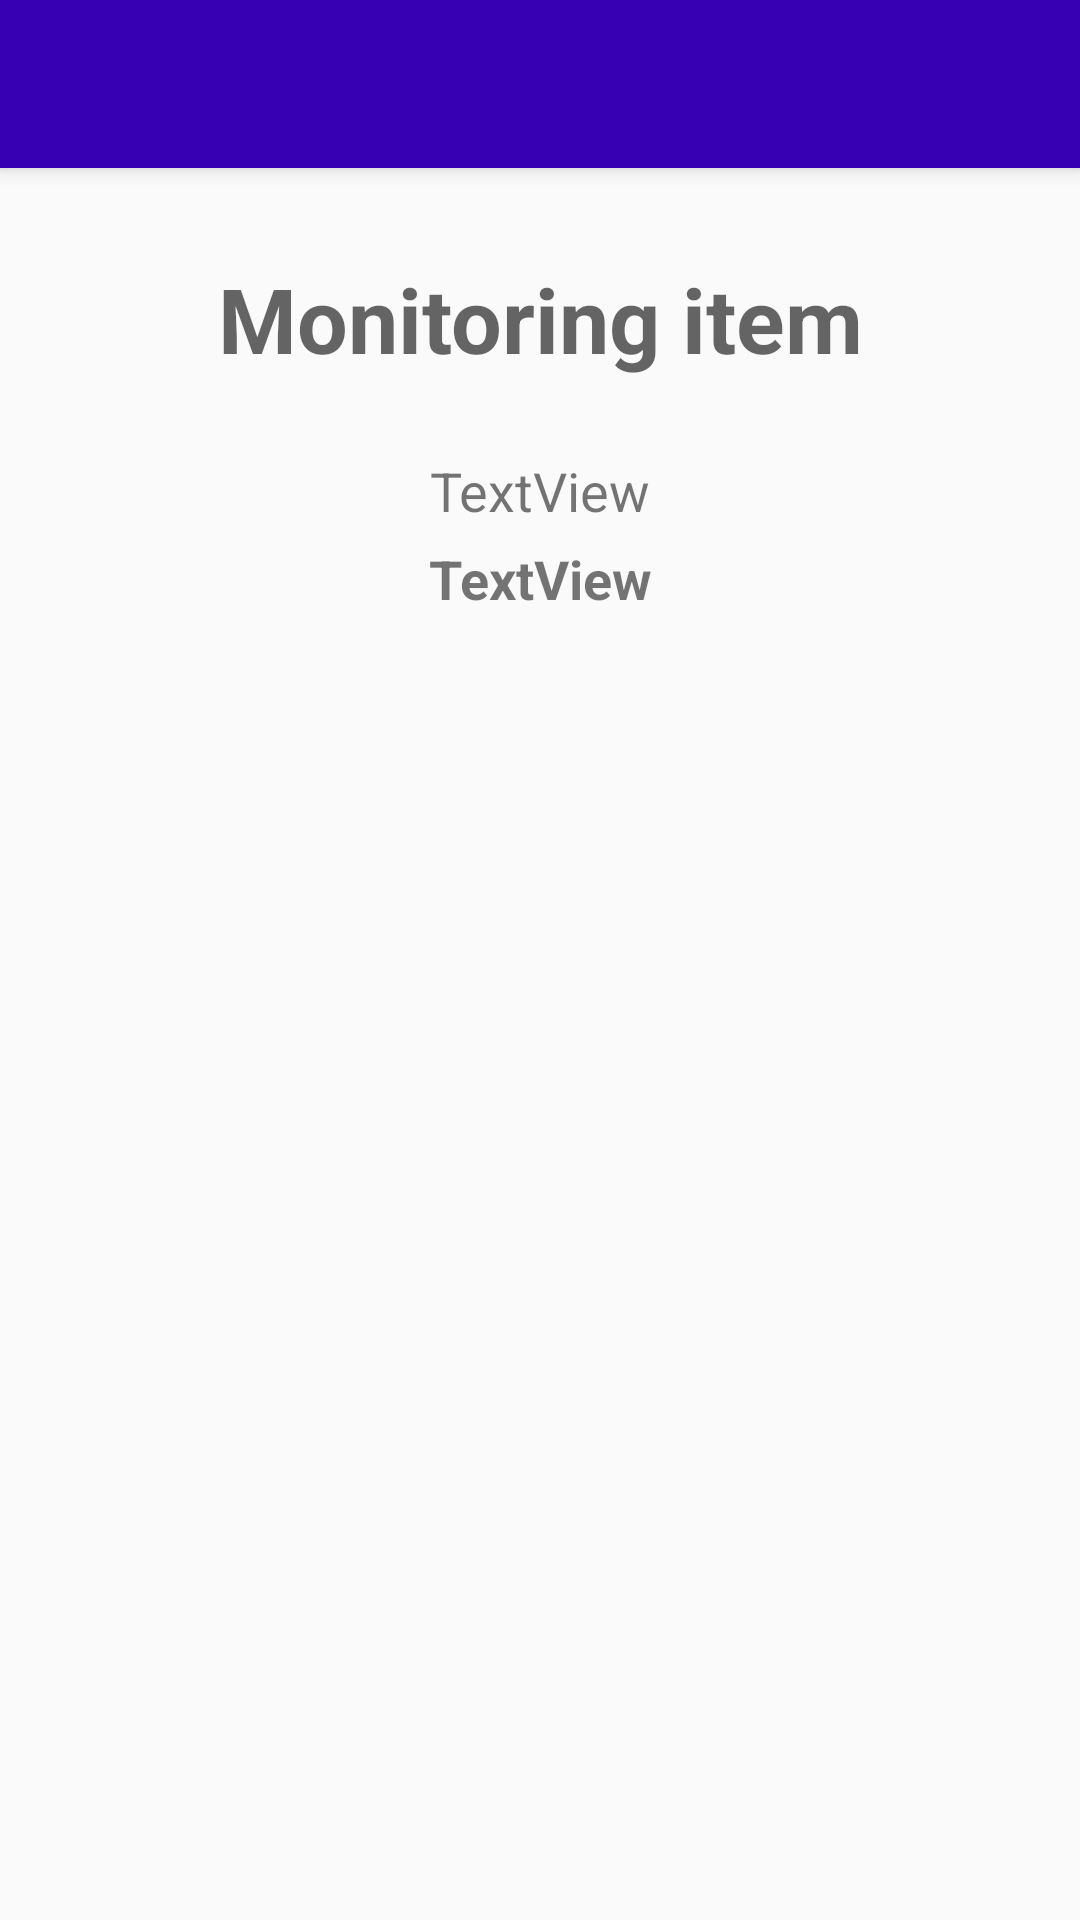

Write the Android layout XML for this screen, with the resource values it uses.
<!-- AndroidManifest.xml: application theme Theme.AppCompat.Light.NoActionBar -->
<!-- res/layout/activity_monitoring_item.xml -->
<?xml version="1.0" encoding="utf-8"?>
<android.support.constraint.ConstraintLayout xmlns:android="http://schemas.android.com/apk/res/android"
    xmlns:app="http://schemas.android.com/apk/res-auto"
    xmlns:tools="http://schemas.android.com/tools"
    android:id="@+id/c_single_sub_layout"
    android:layout_width="match_parent"
    android:layout_height="match_parent"
    tools:context=".SingleSubscriptionActivity">

    <android.support.v7.widget.Toolbar
        android:id="@+id/my_toolbar"
        android:layout_width="match_parent"
        android:layout_height="?attr/actionBarSize"
        android:background="@color/colorPrimaryDark"
        android:elevation="4dp"
        android:theme="@style/ThemeOverlay.AppCompat.ActionBar"
        app:layout_constraintLeft_toLeftOf="parent"
        app:layout_constraintRight_toRightOf="parent"
        app:layout_constraintTop_toTopOf="parent"
        app:popupTheme="@style/ThemeOverlay.AppCompat.Light" />

    <RelativeLayout
        android:layout_width="match_parent"
        android:layout_height="match_parent"
        android:layout_marginTop="56dp"
        android:layout_marginBottom="10dp"
        app:layout_constraintBottom_toBottomOf="parent"
        app:layout_constraintTop_toBottomOf="@id/my_toolbar">

        <TextView
            android:id="@+id/buff_monitored_item_title"
            android:layout_width="match_parent"
            android:layout_height="wrap_content"
            android:layout_alignParentStart="true"
            android:layout_alignParentLeft="false"
            android:layout_alignParentTop="true"
            android:layout_alignParentEnd="true"
            android:layout_alignParentRight="false"
            android:layout_marginTop="30dp"
            android:text="@string/activity_monitoring_title"
            android:textAlignment="center"
            android:textAppearance="@style/TextAppearance.AppCompat.Display1"
            android:textSize="30sp"
            android:textStyle="bold" />

        <LinearLayout
            android:id="@+id/monitored_layout_info"
            android:layout_width="wrap_content"
            android:layout_height="wrap_content"
            android:layout_below="@+id/buff_monitored_item_title"
            android:layout_alignParentStart="true"
            android:layout_alignParentEnd="true"
            android:layout_marginStart="10dp"
            android:layout_marginTop="20dp"
            android:layout_marginEnd="10dp"
            android:layout_marginBottom="30dp"
            android:elevation="4dp"
            android:orientation="vertical"
            android:paddingTop="5dp"
            android:paddingBottom="0dp">

            <TextView
                android:id="@+id/monitoreitem_buf_info_text"
                android:layout_width="match_parent"
                android:layout_height="wrap_content"
                android:layout_marginTop="0dp"
                android:text="TextView"
                android:textAlignment="center"
                android:textSize="18sp"
                />

            <TextView
                android:id="@+id/monitoreitem_buf_size_text"
                android:layout_width="match_parent"
                android:layout_height="wrap_content"
                android:layout_marginTop="5dp"
                android:layout_marginBottom="10dp"
                android:text="TextView"
                android:textAlignment="center"
                android:textSize="18sp"
                android:textStyle="bold" />

        </LinearLayout>

        <ListView
            android:id="@+id/list_buff_element"
            android:layout_width="match_parent"
            android:layout_height="match_parent"
            android:layout_below="@id/monitored_layout_info"
            android:layout_alignParentStart="true"
            android:layout_alignParentEnd="true"
            android:layout_alignParentBottom="true"
            android:layout_marginStart="10dp"
            android:layout_marginEnd="10dp"
            android:elevation="4dp"/>

    </RelativeLayout>

</android.support.constraint.ConstraintLayout>
<!-- resources referenced by this layout -->
<resources>
  <string name="activity_monitoring_title">Monitoring item</string>
  <!-- not gathered from this repository: default colours our renderer supplied (Android Studio template values) -->
  <color name="colorPrimaryDark">#FF3700B3</color>
</resources>
